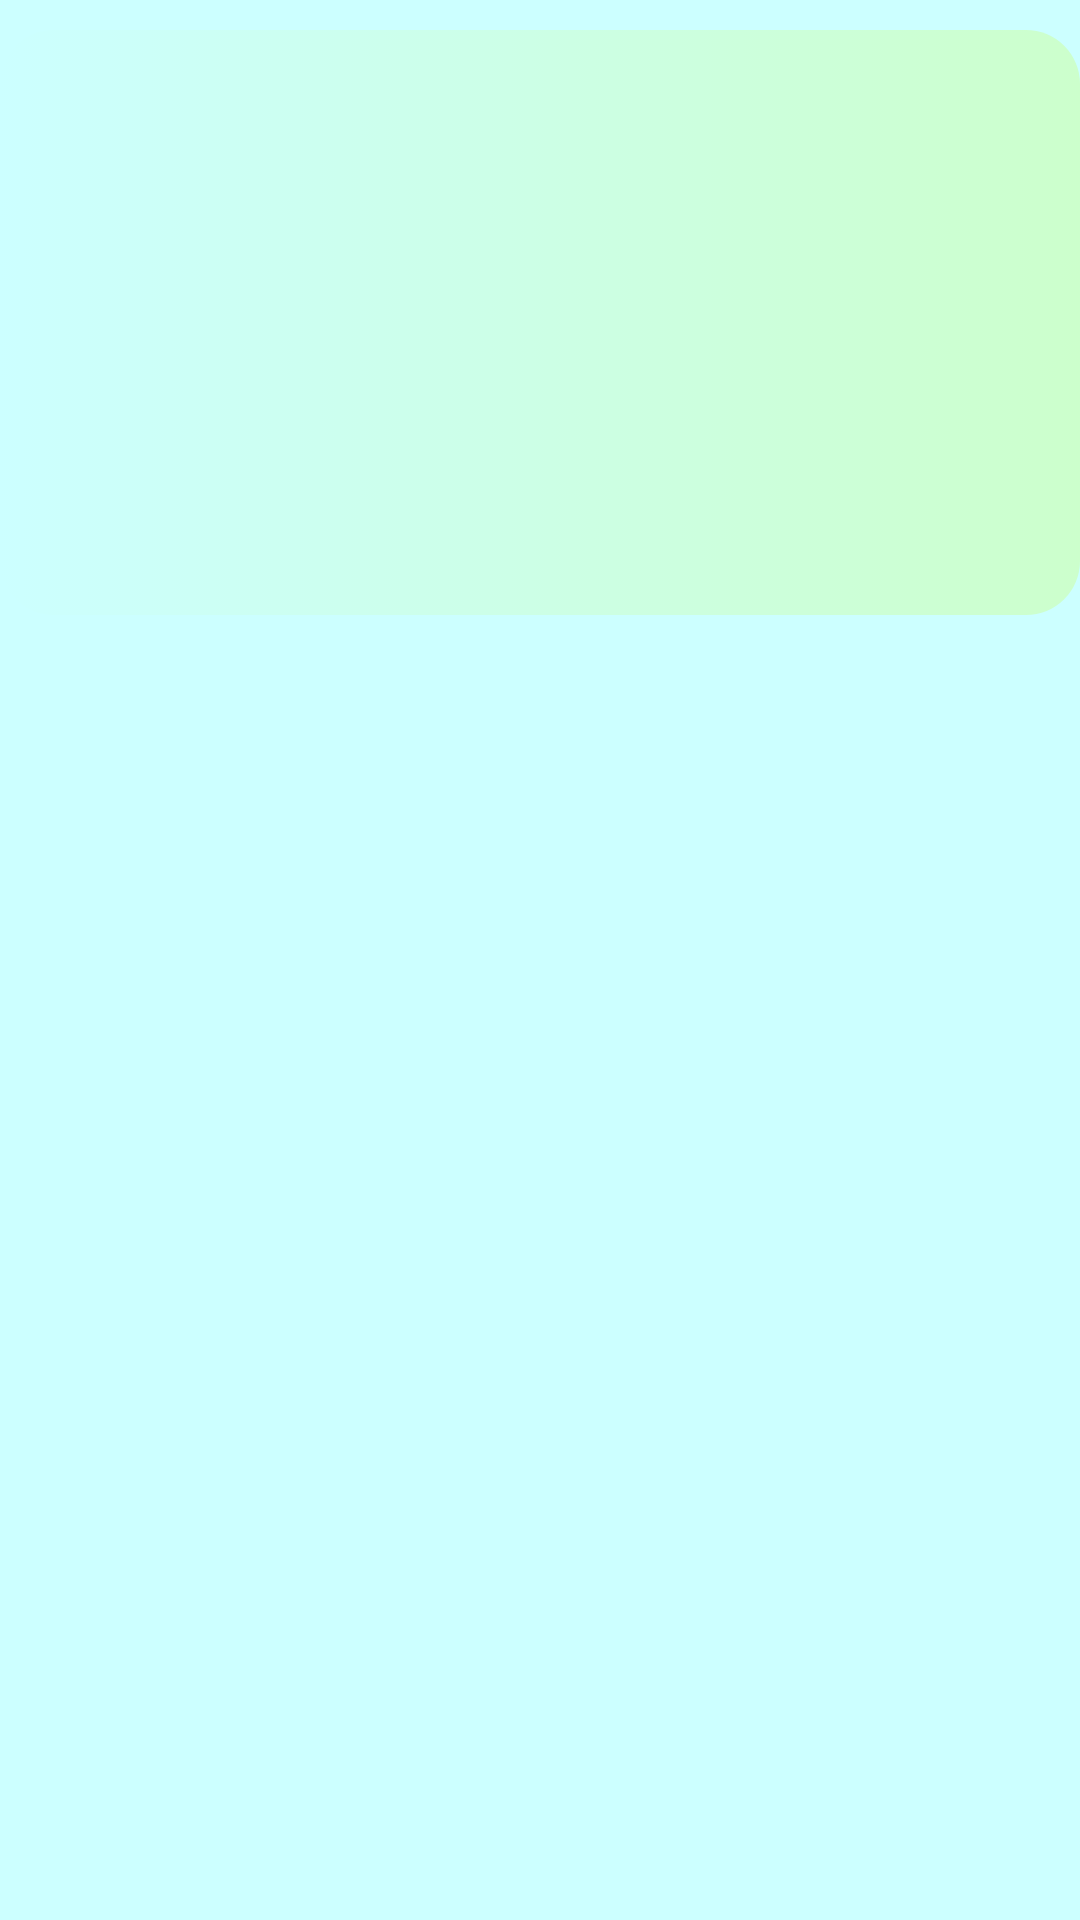

Write the Android layout XML for this screen, with the resource values it uses.
<!-- AndroidManifest.xml: application theme Theme.MyselfApps -->
<!-- res/layout/grid_item.xml -->
<?xml version="1.0" encoding="utf-8"?>
<LinearLayout xmlns:android="http://schemas.android.com/apk/res/android"
    xmlns:tools="http://schemas.android.com/tools"
    android:orientation="vertical"
    android:layout_width="match_parent"
    android:background="@color/light_turquoist"
    android:layout_height="wrap_content"
    android:layout_centerHorizontal="true">


    <RelativeLayout
        android:id="@+id/top_layout"
        android:layout_width="match_parent"
        android:layout_height="wrap_content"
        android:layout_marginTop="10dp"
        android:layout_marginBottom="10dp"
        android:background="@drawable/bg1"
        tools:ignore="UselessParent">

        <ImageView
            android:id="@+id/img_thumbnail"
            android:layout_width="165dp"
            android:layout_height="165dp"
            android:layout_centerHorizontal="true"
            android:layout_marginStart="5dp"
            android:layout_marginTop="15dp"
            android:layout_marginEnd="15dp"
            android:layout_marginRight="15dp"
            android:layout_marginLeft="15dp"
            android:layout_marginBottom="15dp"
            android:contentDescription="TODO"
            android:scaleType="fitXY" />
    </RelativeLayout>

</LinearLayout>
<!-- resources referenced by this layout -->
<resources>
  <color name="light_turquoist">#FFCCFFFF</color>
  <!-- drawable bg1 (drawable) -->
  <?xml version="1.0" encoding="utf-8"?>
  <selector xmlns:android="http://schemas.android.com/apk/res/android">
      <item>
          <shape android:shape="rectangle">
              <corners android:radius="18sp"/>
              <gradient
                  android:angle="0" android:startColor="@color/light_turquoist"
                  android:endColor="@color/light_green"/>
          </shape>
      </item>
  </selector>
  <style name="Theme.MyselfApps" parent="Theme.MaterialComponents.DayNight.DarkActionBar">
          
          <item name="colorPrimary">@color/purple_500</item>
          <item name="colorPrimaryVariant">@color/purple_700</item>
          <item name="colorOnPrimary">@color/white</item>
          
          <item name="colorSecondary">@color/teal_200</item>
          <item name="colorSecondaryVariant">@color/teal_700</item>
          <item name="colorOnSecondary">@color/black</item>
          
          <item name="android:statusBarColor" tools:targetApi="l">?attr/colorPrimaryVariant</item>
          
      </style>
  <color name="light_green">#FFCCFFCC</color>
  <color name="purple_500">#FF6200EE</color>
  <color name="purple_700">#FF3700B3</color>
  <color name="white">#FFFFFFFF</color>
  <color name="teal_200">#FF03DAC5</color>
  <color name="teal_700">#FF018786</color>
  <color name="black">#FF000000</color>
</resources>
